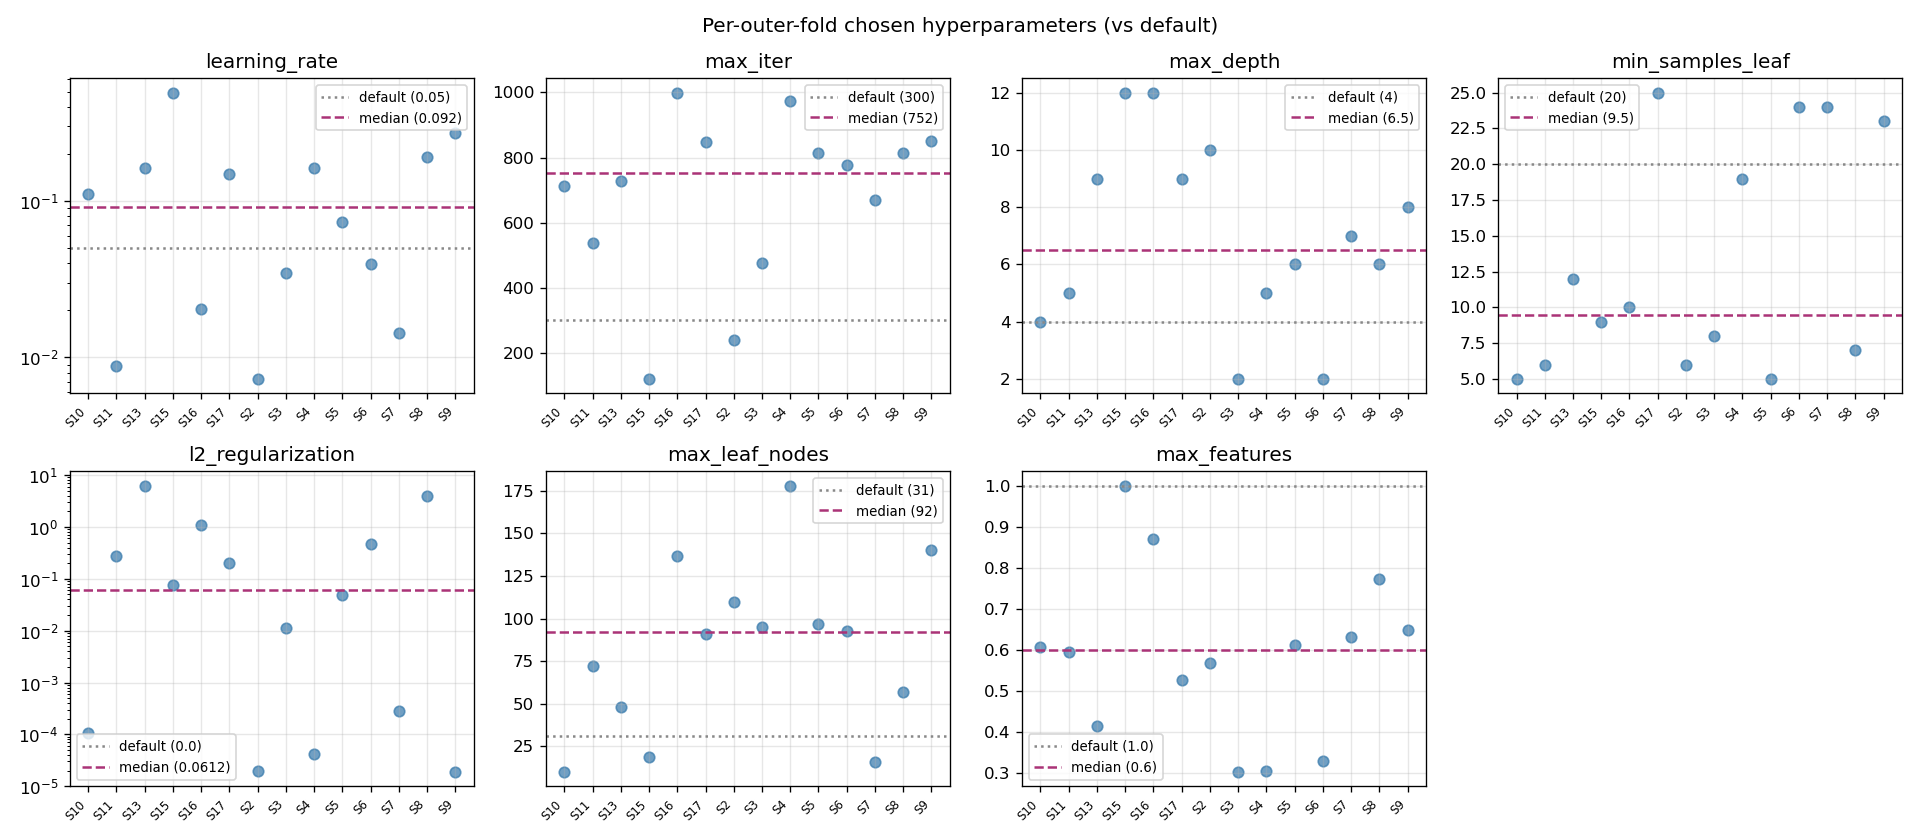

Source data for this figure (header and first rows):
, median, mean, min, max, std, default, median_vs_default
learning_rate, 0.09203, 0.1241, 0.007287, 0.492, 0.1337, 0.05, 0.04203
max_iter, 752.5, 682.7, 120.0, 999.0, 257.6, 300.0, 452.5
max_depth, 6.5, 6.929, 2.0, 12.0, 3.245, 4.0, 2.5
min_samples_leaf, 9.5, 13.07, 5.0, 25.0, 8.014, 20.0, -10.5
l2_regularization, 0.06116, 0.8861, 1.885837197638795e-05, 6.229, 1.869, 0.0, 0.06116
max_leaf_nodes, 92.0, 83.07, 10.0, 178.0, 49.89, 31.0, 61.0
max_features, 0.6, 0.5835, 0.3018, 0.9996, 0.2063, 1.0, -0.4
